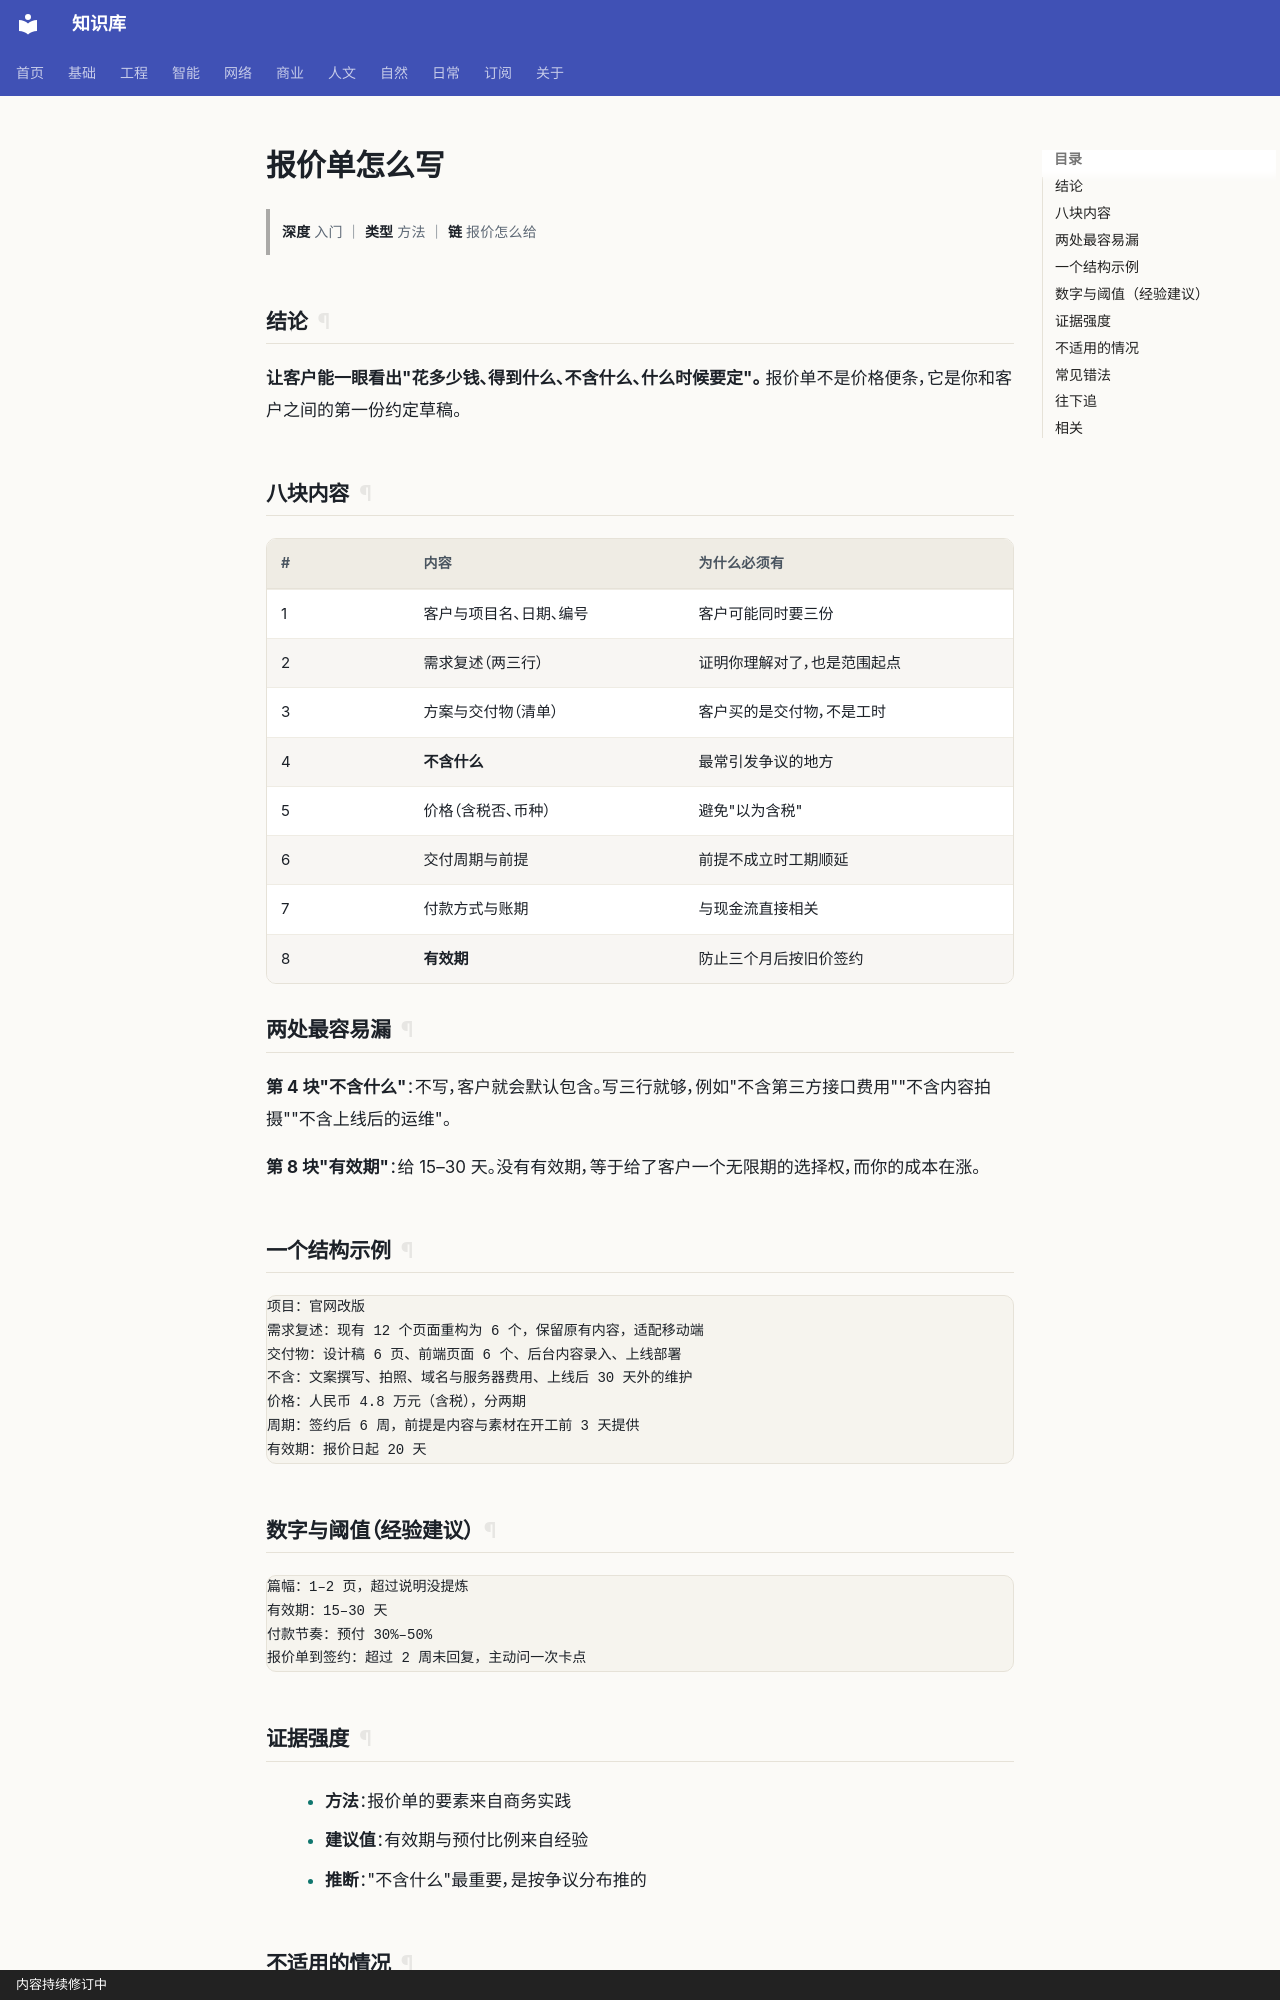

repository: gh503/kb · page: 商业/单位经济/报价单怎么写/index.html · generator: mkdocs · copyright: 内容持续修订中

# 报价单怎么写

> **深度** 入门 ｜ **类型** 方法 ｜ **链** 报价怎么给

## 结论

**让客户能一眼看出"花多少钱、得到什么、不含什么、什么时候要定"。**
报价单不是价格便条，它是你和客户之间的第一份约定草稿。

## 八块内容

| # | 内容 | 为什么必须有 |
| --- | --- | --- |
| 1 | 客户与项目名、日期、编号 | 客户可能同时要三份 |
| 2 | 需求复述（两三行） | 证明你理解对了，也是范围起点 |
| 3 | 方案与交付物（清单） | 客户买的是交付物，不是工时 |
| 4 | **不含什么** | 最常引发争议的地方 |
| 5 | 价格（含税否、币种） | 避免"以为含税" |
| 6 | 交付周期与前提 | 前提不成立时工期顺延 |
| 7 | 付款方式与账期 | 与现金流直接相关 |
| 8 | **有效期** | 防止三个月后按旧价签约 |

## 两处最容易漏

**第 4 块"不含什么"**：不写，客户就会默认包含。写三行就够，例如"不含第三方接口费用""不含内容拍摄""不含上线后的运维"。

**第 8 块"有效期"**：给 15–30 天。没有有效期，等于给了客户一个无限期的选择权，而你的成本在涨。

## 一个结构示例

```text
项目：官网改版
需求复述：现有 12 个页面重构为 6 个，保留原有内容，适配移动端
交付物：设计稿 6 页、前端页面 6 个、后台内容录入、上线部署
不含：文案撰写、拍照、域名与服务器费用、上线后 30 天外的维护
价格：人民币 4.8 万元（含税），分两期
周期：签约后 6 周，前提是内容与素材在开工前 3 天提供
有效期：报价日起 20 天
```

## 数字与阈值（经验建议）

```text
篇幅：1–2 页，超过说明没提炼
有效期：15–30 天
付款节奏：预付 30%–50%
报价单到签约：超过 2 周未回复，主动问一次卡点
```
